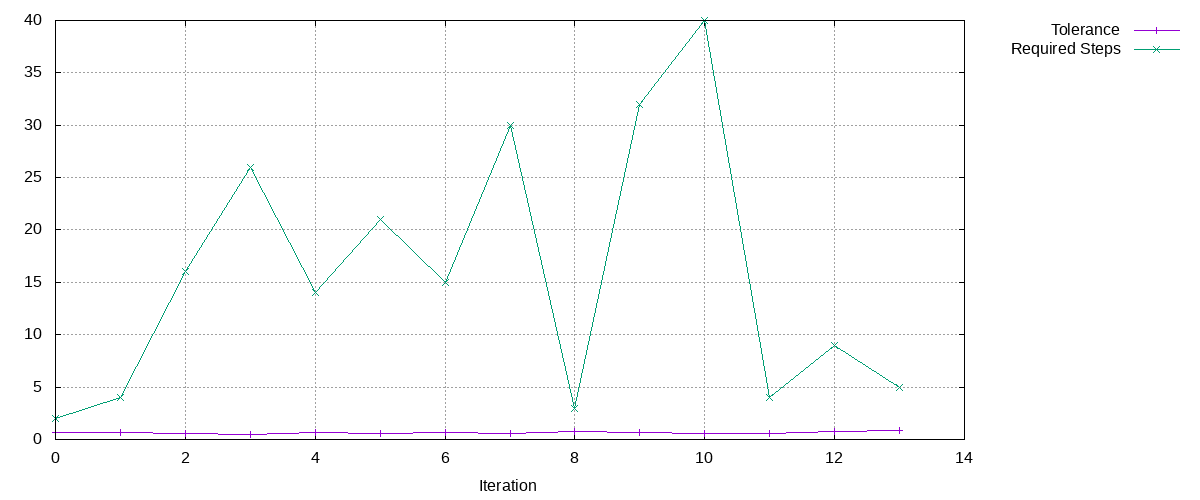

The data file committed next to this chart (first rows):
Tolerance, Required Steps
0.7, 2
0.7, 4
0.5985, 16
0.5117, 26
0.6645, 14
0.5682, 21
0.6765, 15
0.5784, 30
0.7498, 3
0.641, 32
0.5481, 40
0.6065, 4
0.7754, 9
0.8978, 5
